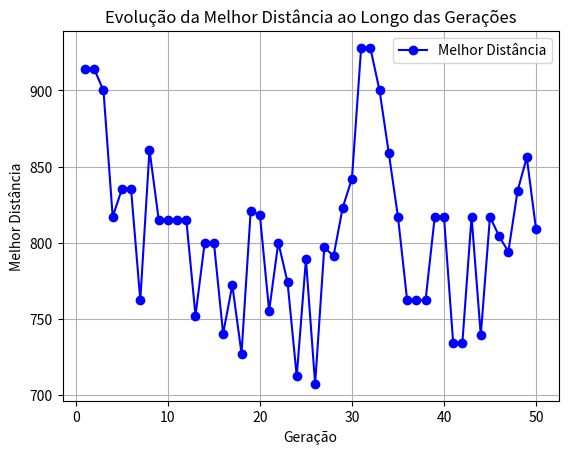

Generate this figure with matplotlib:
import random
import numpy as np
import matplotlib.pyplot as plt

# Criação da Matriz quadrada de Distancia entre as cidades
def create_distance_matrix(num_cities):
    return np.random.randint(10, 100, size=(num_cities, num_cities))

# Número de soluções de rotas
def create_initial_population(pop_size, num_cities):
    return [random.sample(range(num_cities), num_cities) for _ in range(pop_size)]

# Cálculo de custo de uma rota
def fitness(route, distance_matrix):
    return sum(distance_matrix[route[i], route[i+1]] for i in range(len(route)-1)) + distance_matrix[route[-1], route[0]]
# Soma as distâncias entre cidades consecutivas e incluindo o retorno à cidade inicial.

# Seleção dos Pais (as duas melhores rotas)
def select_parents(population, distance_matrix, best_parents_rate=0.3):
    pais_aleatorios = random.sample(population, 2)

    if random.random() < best_parents_rate:
        pais_ordenados = sorted(population, key=lambda x: fitness(x, distance_matrix))[:2]
        return pais_ordenados
    
    return pais_aleatorios

# Recombinação Genética (Crossover)
def crossover(parent1, parent2):
    cut = len(parent1) // 2
    return parent1[:cut] + [city for city in parent2 if city not in parent1[:cut]]

# Mutação
# def mutate(route):
#     i, j = random.sample(range(len(route)), 2)  # Troca aleatória de duas cidades
#     route[i], route[j] = route[j], route[i]
#     return route

# Mutação com probabilidade
def mutate(route, mutation_rate=0.25):
    if random.random() < mutation_rate:
        i, j = random.sample(range(len(route)), 2) # Troca aleatória de duas cidades
        route[i], route[j] = route[j], route[i]
    return route


# Algoritmo Genético
def genetic_algorithm(num_cities=20, pop_size=20, generations=50):
    distance_matrix = create_distance_matrix(num_cities)  # Inicializa a matriz de distância
    population = create_initial_population(pop_size, num_cities)  # Inicializa a população
    
    best_distances = []  # Lista para armazenar a melhor distância por geração

    for gen in range(generations):  # Para cada geração
        parents = select_parents(population, distance_matrix)  # Seleciona os pais
        offspring = [mutate(crossover(parents[0], parents[1])) for _ in range(pop_size - len(parents))]  # Gera filhos
        population = parents + offspring  # Atualiza a população

        # Melhor solução da geração atual
        best_route = min(population, key=lambda x: fitness(x, distance_matrix))
        best_distance = fitness(best_route, distance_matrix)
        best_distances.append(best_distance)  # Salva a melhor distância da geração

        # Printando a melhor solução da geração
        print(f'Geração {gen + 1}: Melhor rota: {best_route}, Distância: {best_distance}')

    # Melhor solução final
    return best_route, best_distance, best_distances

# Executa o algoritmo
best_route, best_distance, best_distances = genetic_algorithm()

print("-----------------------")
print(f'Melhor rota: {best_route}\nDistância: {best_distance}')

# Gráfico da evolução da melhor distância
plt.plot(range(1, len(best_distances) + 1), best_distances, marker='o', linestyle='-', color='b', label='Melhor Distância')
plt.xlabel('Geração')
plt.ylabel('Melhor Distância')
plt.title('Evolução da Melhor Distância ao Longo das Gerações')
plt.legend()
plt.grid()
plt.show()
